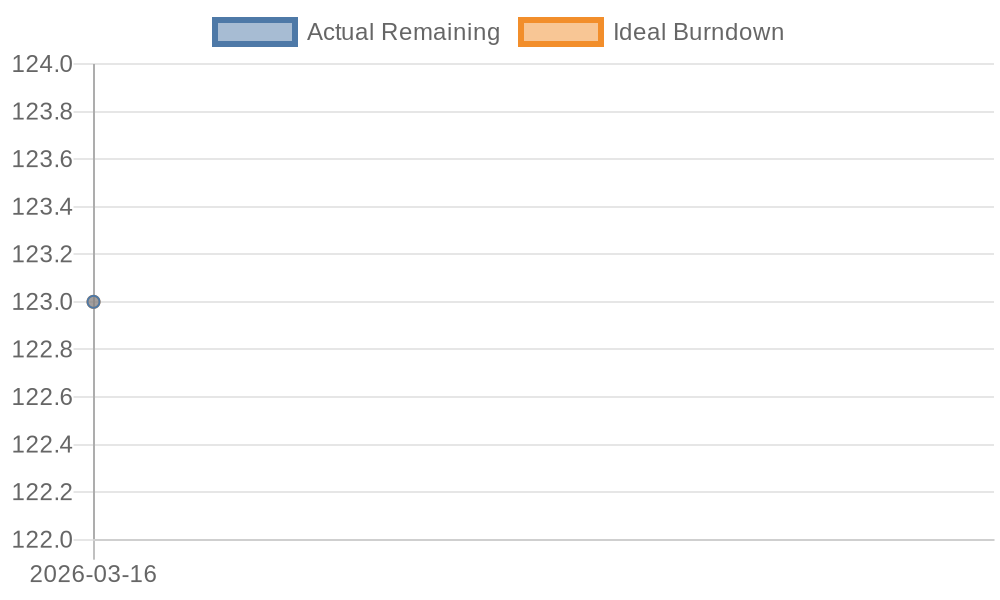

Values plotted in this chart, from the file beside it:
date, remaining_points
2026-03-16, 123
